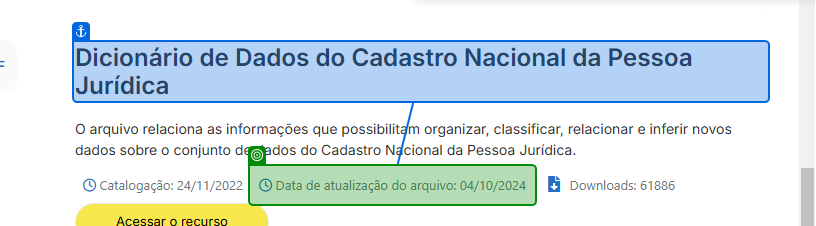
Task: Consulta e download de dados de CNPJ no site do Governo Federal.
Workflow: Main

Step 1 [try]: get-text from the element in window 'Portal de Dados Abertos' (chrome.exe)

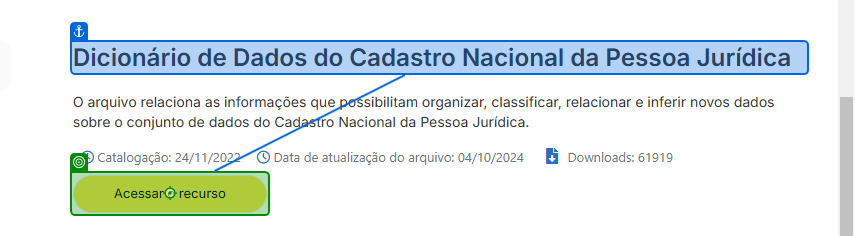
Step 2: click on the button in window 'Portal de Dados Abertos' (chrome.exe)

Step 3: get-text from the editable text 'Barra de endereço e de pesquisa' in window 'Audit History - Google Chrome' (chrome.exe) (no picture)

Step 4: click on the button in window 'Portal de Dados Abertos' (chrome.exe) (no picture)

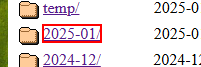
Step 5: get-text from the link '*-*/' in window 'Index of /dados/cnpj/dados_abertos_cnpj' (chrome.exe)

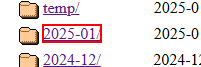
Step 6: click on '*-*/' in window 'Index of /dados/cnpj/dados_abertos_cnpj' (chrome.exe)
